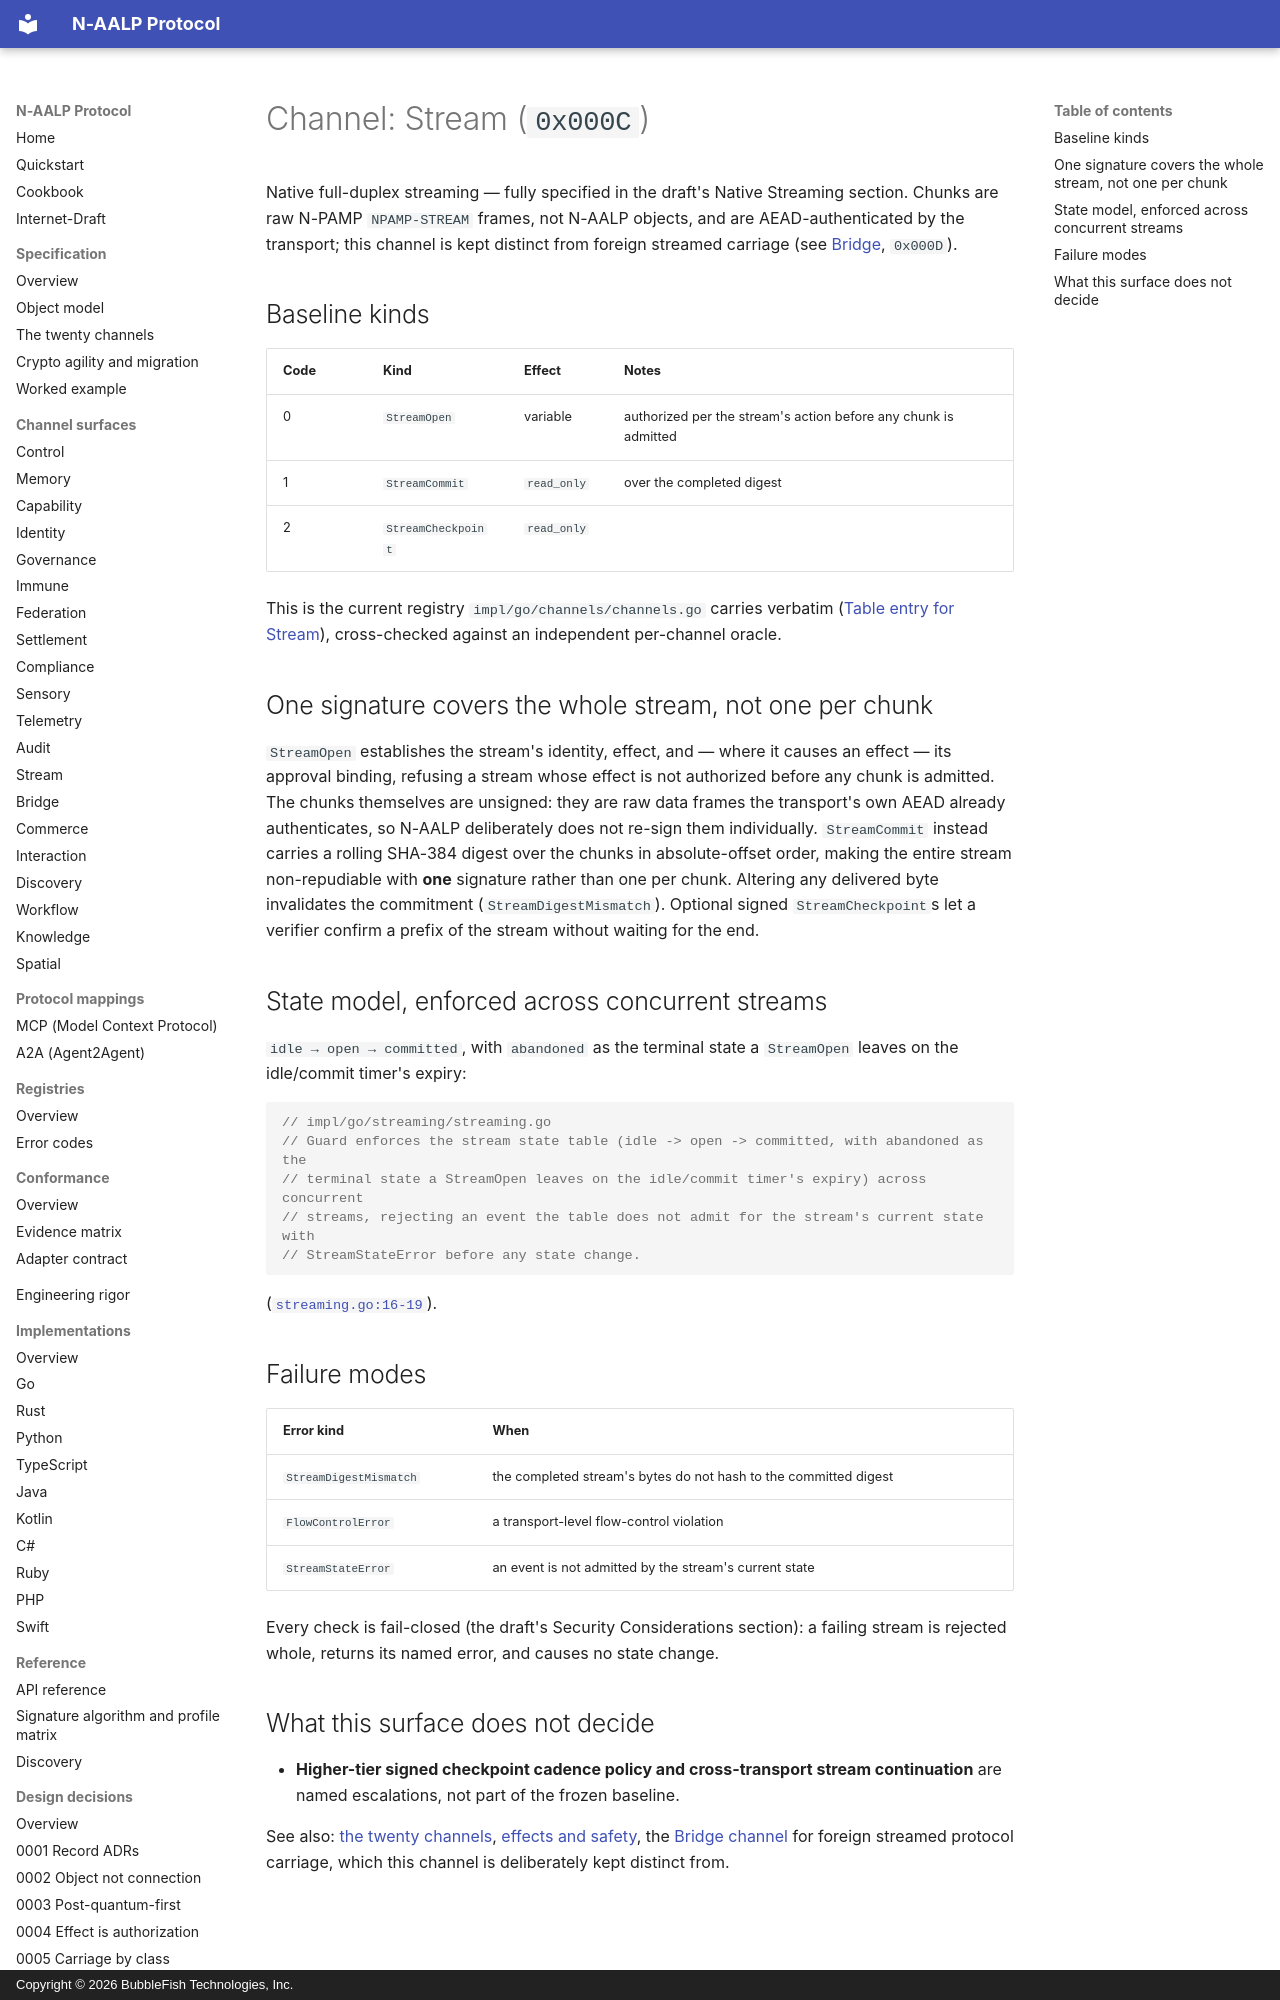

repository: bubblefish-tech/naalp_protocol · page: channels/stream/index.html · generator: mkdocs · copyright: Copyright © 2026 BubbleFish Technologies, Inc.

<!-- Copyright (c) 2026 BubbleFish Technologies, Inc. Apache-2.0. -->

# Channel: Stream (`0x000C`)

Native full-duplex streaming — fully specified in the draft's Native Streaming section. Chunks are
raw N-PAMP `NPAMP-STREAM` frames, not N-AALP objects, and are AEAD-authenticated by the transport;
this channel is kept distinct from foreign streamed carriage (see [Bridge](bridge.md), `0x000D`).

## Baseline kinds

| Code | Kind | Effect | Notes |
|---|---|---|---|
| 0 | `StreamOpen` | variable | authorized per the stream's action before any chunk is admitted |
| 1 | `StreamCommit` | `read_only` | over the completed digest |
| 2 | `StreamCheckpoint` | `read_only` | |

This is the current registry `impl/go/channels/channels.go` carries verbatim
([Table entry for Stream](https://github.com/bubblefish-tech/naalp_protocol/blob/main/impl/go/channels/channels.go#L82-L83)),
cross-checked against an independent per-channel oracle.

## One signature covers the whole stream, not one per chunk

`StreamOpen` establishes the stream's identity, effect, and — where it causes an effect — its
approval binding, refusing a stream whose effect is not authorized before any chunk is admitted.
The chunks themselves are unsigned: they are raw data frames the transport's own AEAD already
authenticates, so N-AALP deliberately does not re-sign them individually. `StreamCommit` instead
carries a rolling SHA-384 digest over the chunks in absolute-offset order, making the entire stream
non-repudiable with **one** signature rather than one per chunk. Altering any delivered byte
invalidates the commitment (`StreamDigestMismatch`). Optional signed `StreamCheckpoint`s let a
verifier confirm a prefix of the stream without waiting for the end.

## State model, enforced across concurrent streams

`idle → open → committed`, with `abandoned` as the terminal state a `StreamOpen` leaves on the
idle/commit timer's expiry:

```go
// impl/go/streaming/streaming.go
// Guard enforces the stream state table (idle -> open -> committed, with abandoned as the
// terminal state a StreamOpen leaves on the idle/commit timer's expiry) across concurrent
// streams, rejecting an event the table does not admit for the stream's current state with
// StreamStateError before any state change.
```

([`streaming.go:16-19`](https://github.com/bubblefish-tech/naalp_protocol/blob/main/impl/go/streaming/streaming.go#L16-L19)).

## Failure modes

| Error kind | When |
|---|---|
| `StreamDigestMismatch` | the completed stream's bytes do not hash to the committed digest |
| `FlowControlError` | a transport-level flow-control violation |
| `StreamStateError` | an event is not admitted by the stream's current state |

Every check is fail-closed (the draft's Security Considerations section): a failing stream is
rejected whole, returns its named error, and causes no state change.
